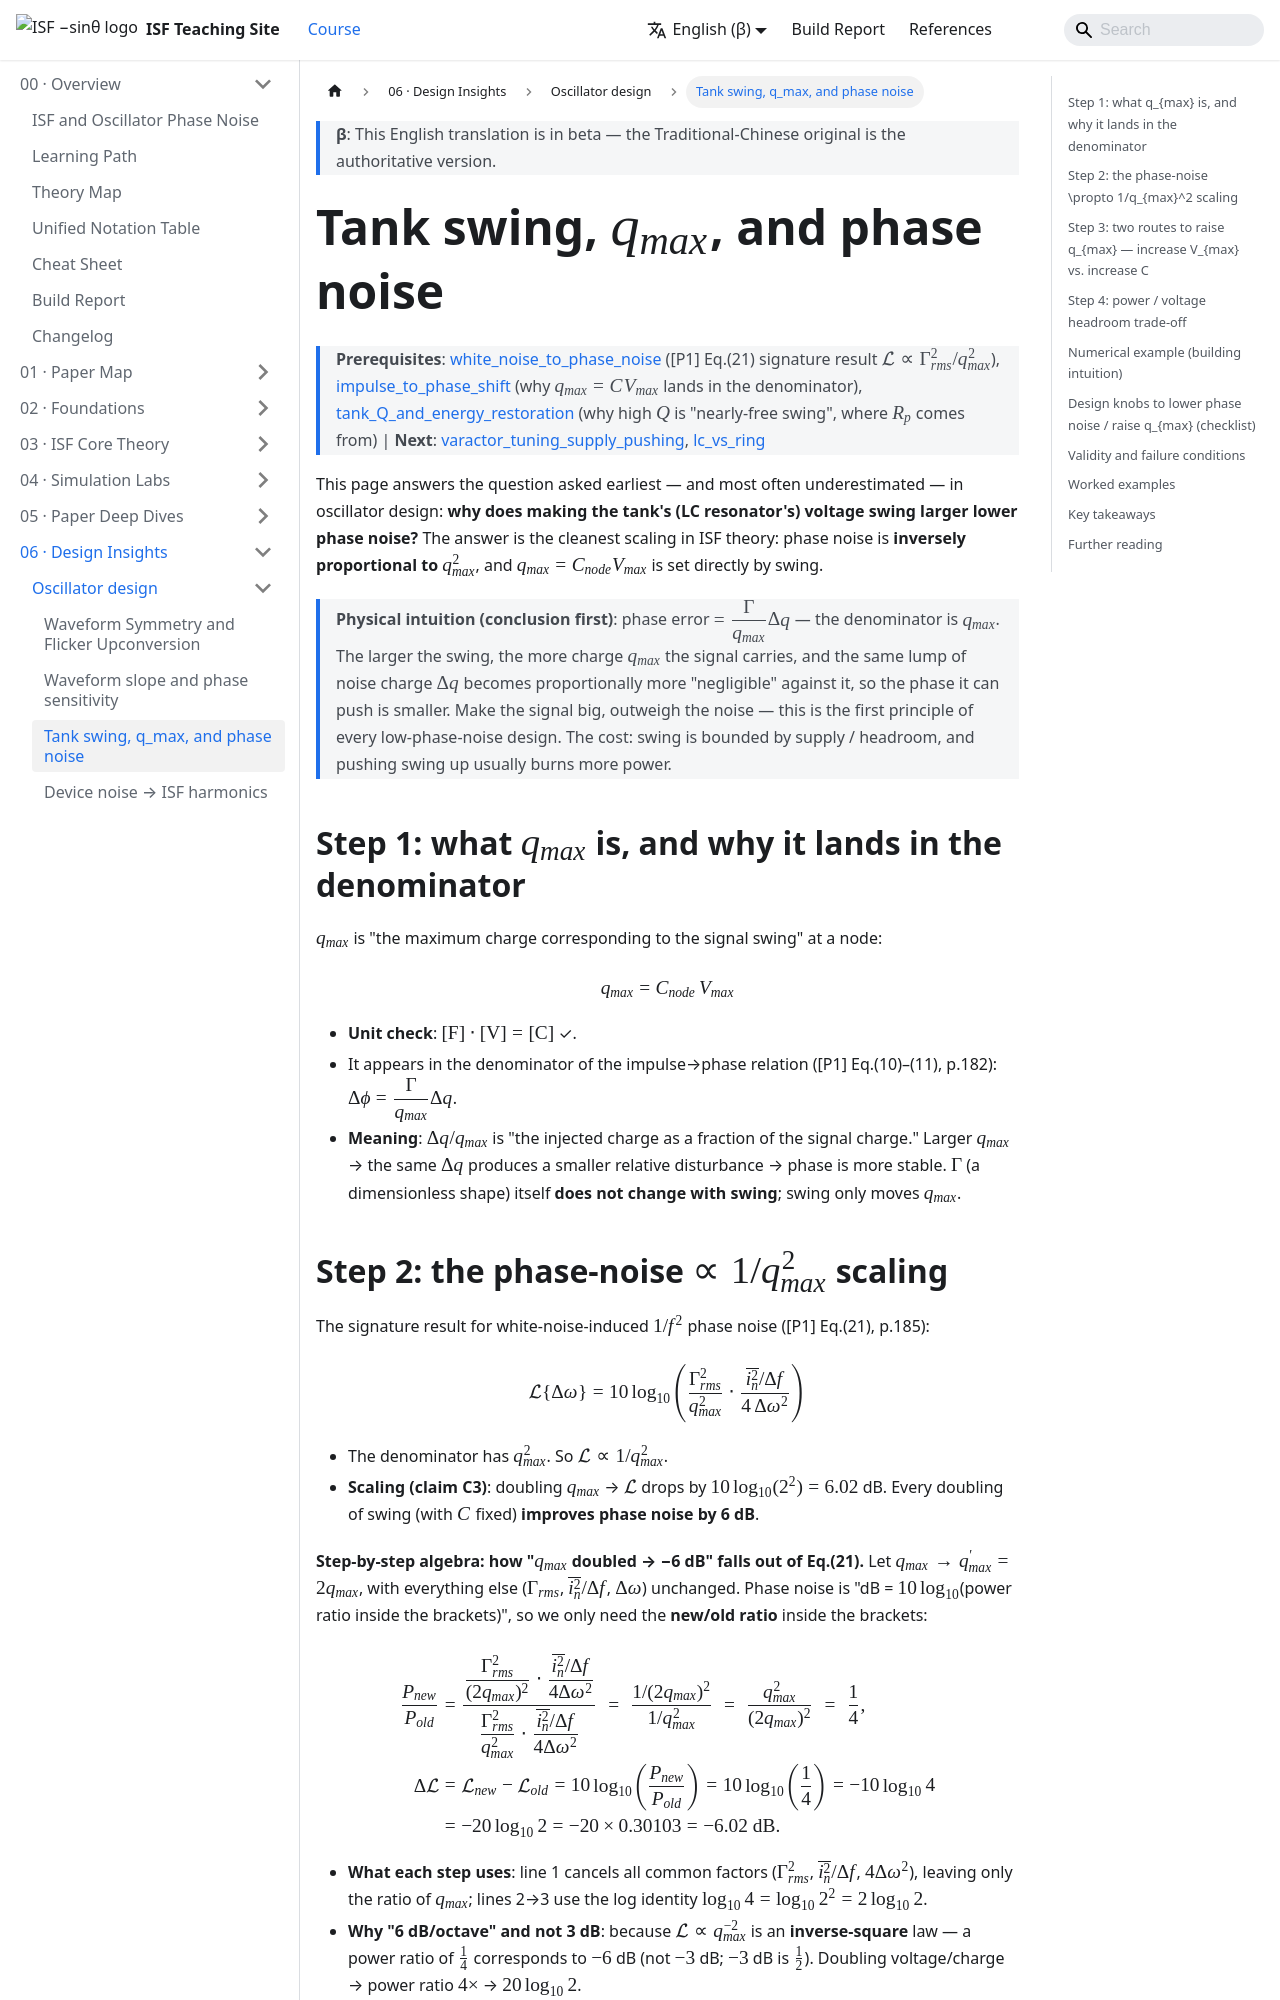

repository: gmcycle7/isf-teaching-site · page: en/06_design_insights/tank_swing/index.html · generator: docusaurus

---
title: Tank swing、q_max 與 phase noise
description: 為什麼更大的 signal swing 降低 phase sensitivity——phase noise 正比於 1/q_max²（[P1] Eq.(21)），以及 power / voltage headroom 的取捨。
---

# Tank swing、$q_{max}$ 與 phase noise

> **先備**：[white_noise_to_phase_noise](/03_isf_core_theory/white_noise_to_phase_noise)（[P1] Eq.(21) 招牌結果 $\mathcal{L}\propto\Gamma_{rms}^2/q_{max}^2$）、[impulse_to_phase_shift](/03_isf_core_theory/impulse_to_phase_shift)（$q_{max}=CV_{max}$ 為何進到分母）、[tank_Q_and_energy_restoration](/02_foundations/tank_Q_and_energy_restoration)（高 $Q$ 為何是「接近免費的 swing」、$R_p$ 從哪來）｜ **接下來**：[varactor_tuning_supply_pushing](/06_design_insights/varactor_tuning_supply_pushing)、[lc_vs_ring](/06_design_insights/lc_vs_ring)

這頁回答 oscillator 設計裡「最先被問、最常被低估」的問題：**為什麼把 tank（LC 諧振槽）的
voltage swing（電壓擺幅）做大，phase noise 就會降？** 答案是 ISF 理論裡最乾淨的 scaling：
phase noise **反比於 $q_{max}^2$**，而 $q_{max}=C_{node}V_{max}$ 直接由 swing 決定。

> **物理直覺（先講結論）**：相位誤差 $=\dfrac{\Gamma}{q_{max}}\Delta q$ ——分母是 $q_{max}$。
> swing 越大，訊號攜帶的電荷 $q_{max}$ 越多，同一坨 noise 電荷 $\Delta q$ 相對它就越「微不足道」，
> 推得動的相位就越小。把訊號做大、把雜訊比下去——這是所有低 phase noise 設計的第一原則。
> 代價是：swing 受 supply / headroom（電壓餘裕）限制，做大 swing 往往要燒更多功率。

## 第 1 步：$q_{max}$ 是什麼、為什麼進到分母

$q_{max}$ 是節點上「訊號擺幅對應的最大電荷」：

$$
q_{max}=C_{node}\,V_{max}
$$

- **單位檢查**：$[\text{F}]\cdot[\text{V}]=[\text{C}]$ ✓。
- 它出現在 impulse→phase 的分母（[P1] Eq.(10)–(11), p.182）：$\Delta\phi=\dfrac{\Gamma}{q_{max}}\Delta q$。
- **意義**：$\Delta q/q_{max}$ 是「注入電荷相對訊號電荷的比例」。$q_{max}$ 越大 → 同樣 $\Delta q$
  造成的相對擾動越小 → 相位越穩。$\Gamma$（無因次形狀）本身**不隨 swing 改變**；swing 只動 $q_{max}$。
